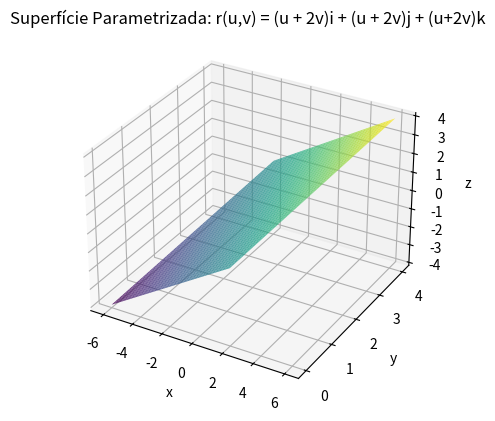

The script that saved this image:
import numpy as np
import matplotlib.pyplot as plt
from mpl_toolkits.mplot3d import Axes3D

# Definir a parametrização da superfície
def r(u, v):
    x = u + 2 * v
    y = u + 2 
    # Teste com 2*v
    z = u + v
    return x, y, z

# Definir os valores de u e v
u = np.linspace(-2, 2, 100)
v = np.linspace(-2, 2, 100)
U, V = np.meshgrid(u, v)

# Calcular os pontos da superfície
X, Y, Z = r(U, V)

# Criar a figura 3D
fig = plt.figure()
ax = fig.add_subplot(111, projection='3d')

# Plotar a superfície
ax.plot_surface(X, Y, Z, cmap='viridis', alpha=0.8)

# Adicionar etiquetas e título
ax.set_xlabel('x')
ax.set_ylabel('y')
ax.set_zlabel('z')
ax.set_title('Superfície Parametrizada: r(u,v) = (u + 2v)i + (u + 2v)j + (u+2v)k')

plt.show()